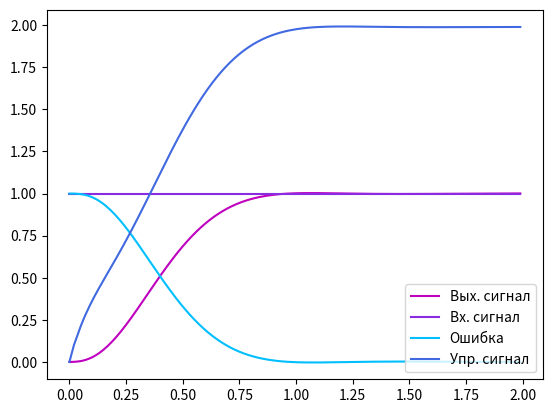
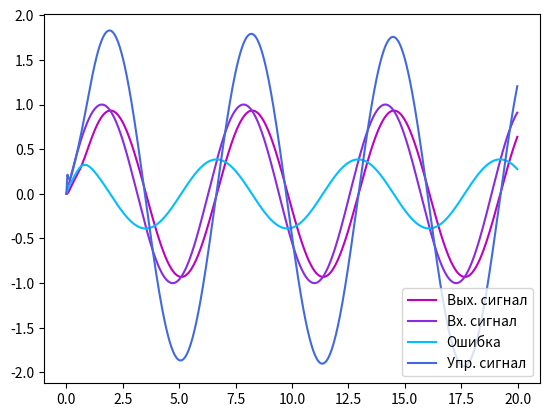

The script that saved these images, in order:
import matplotlib.pyplot as plt 
import math 

class Param():
    def __init__(self, h):
        self.h = h
        self.i = 0
        self.T = [0]
    def Time(self):
        self.i += 1
        self.T.append(self.h*self.i)
class Limiter(Param):
    def __init__(self, h, maxREG, maxV):
        super().__init__(h)
        self.v = 0
        self.maxREG = maxREG
        self.maxV = maxV
    def LimReg(self, REG):
        if abs(REG[self.i]) > self.maxREG:
            REG[self.i] = math.copysign(self.maxREG, REG[self.i])
    def LimV(self, REG):
        self.v = (REG[self.i] - REG[self.i-1])/self.h
        if abs(self.v) > self.maxV:
            REG[self.i] = REG[self.i-1] + math.copysign(self.maxV, self.v)*self.h
class Reg(Param):
    def __init__(self, h, kp, ki, kd, maxREG, maxV):
        super().__init__(h)
        self.kp = kp
        self.ki = ki
        self.kd = kd
        self.reg_i = 0
        self.limiter = Limiter(self.h, maxREG, maxV)
        self.REG = [0]
        self.ERR = [inp(0)]
        self.U = [inp(0)]
    def Pid(self, X1):
        self.ERR.append(self.U[self.i] - X1)
        if (abs(self.REG[i-1]) < self.limiter.maxREG) & (abs(self.limiter.v) < self.limiter.maxV):
            self.reg_i += self.ki*self.h*self.ERR[self.i] 
        self.reg_d = self.kd*(self.ERR[self.i]-self.ERR[self.i-1])/self.h
        self.REG.append(self.kp*self.ERR[self.i] + self.reg_i + self.reg_d)
        self.limiter.LimReg(self.REG)
        self.limiter.LimV(self.REG)
class ObjControl(Param):
    def __init__(self, h):
        super().__init__(h)
        self.x2 = 0	
        self.X1 = [0]
    def Roots(self, REG):
        self.x2 += self.h*(REG + 0.15*math.sin(0.04*self.T[self.i]) - 0.1*self.x2 - 2*self.X1[self.i-1])/0.03 
        self.X1.append(self.X1[self.i-1] + self.h*self.x2) 

inp = lambda t: 1
		
reg = Reg(0.01, 0.1, 5, 0.25, 20, 5)
obj = ObjControl(0.01)

for i in range(1, 200, 1):
  reg.Time()
  reg.limiter.Time()
  obj.Time()  
  reg.U.append(inp(reg.T[i]))
  reg.Pid(obj.X1[i-1])
  obj.Roots(reg.REG[i])


plt.plot(reg.T, obj.X1, 'm', label = 'Вых. сигнал')
plt.plot(reg.T, reg.U, 'blueviolet', label = 'Вх. сигнал')
plt.plot(reg.T, reg.ERR, 'deepskyblue', label = 'Ошибка')
plt.plot(reg.T, reg.REG, 'royalblue', label = 'Упр. сигнал')
plt.legend(loc=4)

plt.figure()

inp = lambda t: math.sin(t)
		
reg = Reg(0.01, 0.1, 5, 0.25, 20, 5)
obj = ObjControl(0.01)

for i in range(1, 2000, 1):
  reg.Time()
  reg.limiter.Time()
  obj.Time()  
  reg.U.append(inp(reg.T[i]))
  reg.Pid(obj.X1[i-1])
  obj.Roots(reg.REG[i])


plt.plot(reg.T, obj.X1, 'm', label = 'Вых. сигнал')
plt.plot(reg.T, reg.U, 'blueviolet', label = 'Вх. сигнал')
plt.plot(reg.T, reg.ERR, 'deepskyblue', label = 'Ошибка')
plt.plot(reg.T, reg.REG, 'royalblue', label = 'Упр. сигнал')
plt.legend(loc=4)

plt.show()
